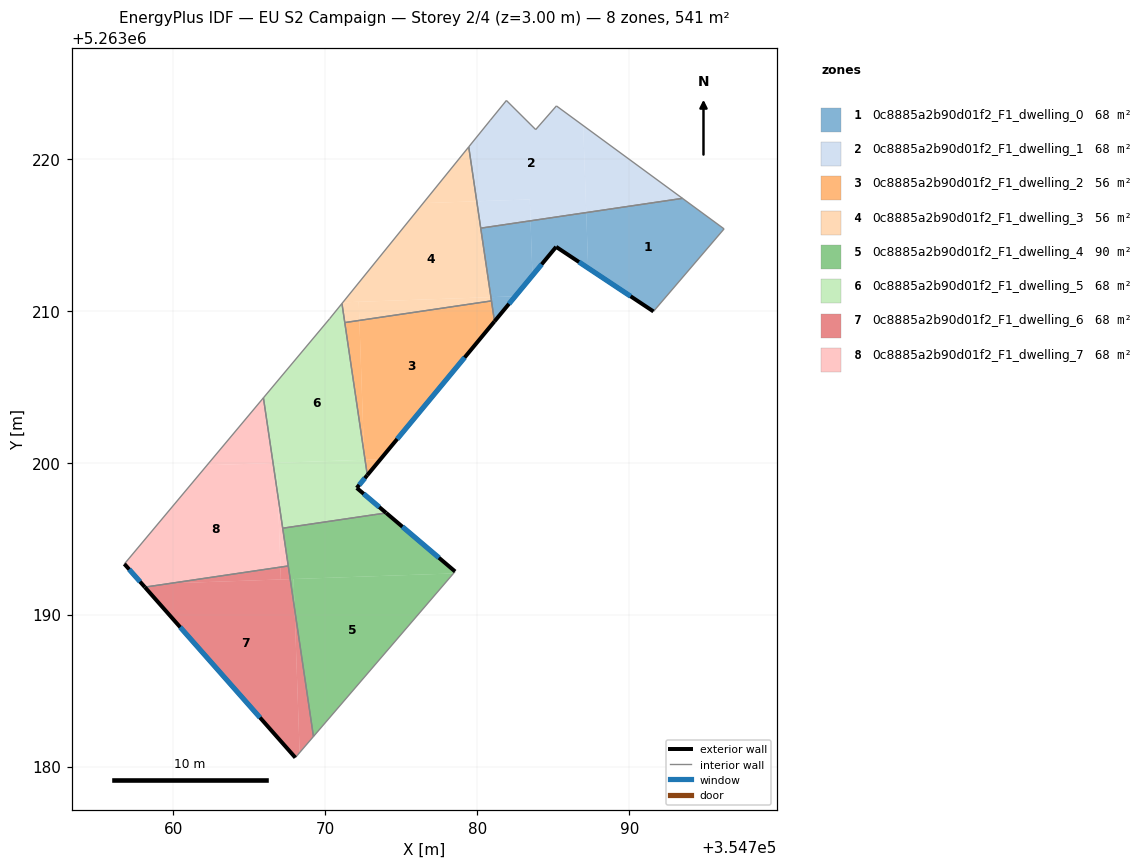
=== STOREY PLAN SPEC (per zone: floor XY polygon, exterior-wall plan segments, windows/doors) ===
zone 1: 0c8885a2b90d01f2_F1_dwelling_0  (67.7 m²)
  floor: (354796.24, 5263215.38) (354791.59, 5263209.95) (354787.30, 5263212.80) (354787.17, 5263216.46) (354793.50, 5263217.39)
  floor: (354783.51, 5263215.92) (354783.63, 5263212.32) (354782.50, 5263210.95) (354780.90, 5263210.89) (354780.23, 5263215.43)
  floor: (354787.17, 5263216.46) (354787.30, 5263212.80) (354785.19, 5263214.20) (354783.63, 5263212.32) (354783.51, 5263215.92)
  floor: (354782.50, 5263210.95) (354781.13, 5263209.30) (354780.90, 5263210.89)
  exterior wall: (354781.13, 5263209.30) – (354785.19, 5263214.20)  [6.4 m]
    window: (354782.09, 5263210.45) – (354784.24, 5263213.05)  [5.4 m²]
  exterior wall: (354785.19, 5263214.20) – (354791.59, 5263209.95)  [7.7 m]
    window: (354786.69, 5263213.20) – (354790.09, 5263210.95)  [6.5 m²]
  interior walls: 5
zone 2: 0c8885a2b90d01f2_F1_dwelling_1  (67.7 m²)
  floor: (354786.97, 5263222.18) (354787.17, 5263216.46) (354783.51, 5263215.92) (354783.46, 5263217.32) (354779.97, 5263217.20) (354779.44, 5263220.78) (354780.86, 5263222.54) (354781.92, 5263223.84) (354783.84, 5263221.92) (354785.21, 5263223.48)
  floor: (354793.50, 5263217.39) (354787.17, 5263216.46) (354786.97, 5263222.18)
  floor: (354783.46, 5263217.32) (354783.51, 5263215.92) (354780.23, 5263215.43) (354779.97, 5263217.20)
  interior walls: 7
zone 3: 0c8885a2b90d01f2_F1_dwelling_2  (56.2 m²)
  floor: (354780.93, 5263210.65) (354781.13, 5263209.30) (354773.63, 5263200.23) (354772.62, 5263200.19) (354772.55, 5263200.65) (354772.24, 5263209.36)
  floor: (354773.63, 5263200.23) (354772.77, 5263199.18) (354772.62, 5263200.19)
  floor: (354772.24, 5263209.36) (354772.55, 5263200.65) (354771.28, 5263209.22)
  exterior wall: (354772.77, 5263199.18) – (354781.13, 5263209.30)  [13.1 m]
    window: (354774.73, 5263201.56) – (354779.17, 5263206.92)  [11.1 m²]
  interior walls: 3
zone 4: 0c8885a2b90d01f2_F1_dwelling_3  (56.2 m²)
  floor: (354779.97, 5263217.20) (354780.90, 5263210.89) (354771.16, 5263210.55) (354776.44, 5263217.08)
  floor: (354779.44, 5263220.78) (354779.97, 5263217.20) (354776.44, 5263217.08)
  floor: (354780.90, 5263210.89) (354780.93, 5263210.65) (354772.24, 5263209.36) (354772.20, 5263210.59)
  floor: (354772.20, 5263210.59) (354772.24, 5263209.36) (354771.28, 5263209.22) (354771.10, 5263210.48) (354771.16, 5263210.55)
  interior walls: 5
zone 5: 0c8885a2b90d01f2_F1_dwelling_4  (90.3 m²)
  floor: (354767.91, 5263192.34) (354767.98, 5263190.38) (354767.69, 5263192.34)
  floor: (354778.54, 5263192.84) (354778.43, 5263192.71) (354767.69, 5263192.34) (354767.20, 5263195.69) (354773.15, 5263196.57) (354774.01, 5263196.69)
  floor: (354778.54, 5263192.84) (354769.22, 5263181.98) (354767.98, 5263190.38) (354767.91, 5263192.34) (354767.69, 5263192.34) (354778.43, 5263192.71)
  exterior wall: (354778.54, 5263192.84) – (354774.01, 5263196.69)  [5.9 m]
    window: (354777.48, 5263193.74) – (354775.07, 5263195.79)  [5.0 m²]
  interior walls: 5
zone 6: 0c8885a2b90d01f2_F1_dwelling_5  (68.1 m²)
  floor: (354772.62, 5263200.19) (354772.77, 5263199.18) (354772.07, 5263198.34) (354774.01, 5263196.69) (354767.20, 5263195.69) (354766.88, 5263197.79) (354766.81, 5263199.99)
  floor: (354771.10, 5263210.48) (354772.55, 5263200.65) (354772.56, 5263200.19) (354766.56, 5263199.98) (354765.93, 5263204.27) (354770.29, 5263209.48)
  floor: (354766.81, 5263199.99) (354766.88, 5263197.79) (354766.56, 5263199.98)
  floor: (354772.55, 5263200.65) (354772.62, 5263200.19) (354772.56, 5263200.19)
  exterior wall: (354772.07, 5263198.34) – (354772.77, 5263199.18)  [1.1 m]
    window: (354772.23, 5263198.54) – (354772.60, 5263198.98)  [0.9 m²]
  exterior wall: (354774.01, 5263196.69) – (354772.07, 5263198.34)  [2.5 m]
    window: (354773.55, 5263197.08) – (354772.52, 5263197.95)  [2.1 m²]
  interior walls: 7
zone 7: 0c8885a2b90d01f2_F1_dwelling_6  (67.7 m²)
  floor: (354767.69, 5263192.34) (354767.98, 5263190.37) (354768.31, 5263180.92) (354768.03, 5263180.59) (354758.13, 5263191.81) (354759.83, 5263192.06)
  floor: (354767.98, 5263190.37) (354769.22, 5263181.98) (354768.31, 5263180.92)
  floor: (354767.05, 5263193.13) (354767.08, 5263192.32) (354759.83, 5263192.06)
  floor: (354767.56, 5263193.20) (354767.69, 5263192.34) (354767.08, 5263192.32) (354767.05, 5263193.13)
  exterior wall: (354758.12, 5263191.81) – (354768.03, 5263180.59)  [15.0 m]
    window: (354760.45, 5263189.18) – (354765.70, 5263183.23)  [12.6 m²]
  interior walls: 3
zone 8: 0c8885a2b90d01f2_F1_dwelling_7  (67.7 m²)
  floor: (354766.56, 5263199.98) (354766.88, 5263197.79) (354767.05, 5263193.13) (354759.83, 5263192.06) (354757.96, 5263192.00) (354756.78, 5263193.34) (354762.21, 5263199.83)
  floor: (354759.83, 5263192.06) (354758.13, 5263191.81) (354757.96, 5263192.00)
  floor: (354766.88, 5263197.79) (354767.56, 5263193.20) (354767.05, 5263193.13)
  floor: (354765.93, 5263204.27) (354766.56, 5263199.98) (354762.21, 5263199.83)
  exterior wall: (354756.78, 5263193.34) – (354758.12, 5263191.81)  [2.0 m]
    window: (354757.09, 5263192.98) – (354757.81, 5263192.17)  [1.7 m²]
  interior walls: 4

=== DERIVED (storey summary) ===
Building: EU S2 Campaign
Storey: 2 of 4  (floor level z = 3.00 m)
Storey gross floor area: 541.5 m²
Zones on this storey: 8
  - 0c8885a2b90d01f2_F1_dwelling_0: floor 67.7 m²; exterior wall 14.1 m (42.2 m²); 2 window(s) 11.9 m²; WWR 28.1%
  - 0c8885a2b90d01f2_F1_dwelling_1: floor 67.7 m²
  - 0c8885a2b90d01f2_F1_dwelling_2: floor 56.2 m²; exterior wall 13.1 m (39.4 m²); 1 window(s) 11.1 m²; WWR 28.1%
  - 0c8885a2b90d01f2_F1_dwelling_3: floor 56.2 m²
  - 0c8885a2b90d01f2_F1_dwelling_4: floor 90.3 m²; exterior wall 5.9 m (17.8 m²); 1 window(s) 5.0 m²; WWR 28.1%
  - 0c8885a2b90d01f2_F1_dwelling_5: floor 68.1 m²; exterior wall 3.6 m (10.9 m²); 2 window(s) 3.1 m²; WWR 28.1%
  - 0c8885a2b90d01f2_F1_dwelling_6: floor 67.7 m²; exterior wall 15.0 m (44.9 m²); 1 window(s) 12.6 m²; WWR 28.1%
  - 0c8885a2b90d01f2_F1_dwelling_7: floor 67.7 m²; exterior wall 2.0 m (6.1 m²); 1 window(s) 1.7 m²; WWR 28.1%
Zone adjacency (shared interzone walls):
  - 0c8885a2b90d01f2_F1_dwelling_0 ↔ 0c8885a2b90d01f2_F1_dwelling_1
  - 0c8885a2b90d01f2_F1_dwelling_0 ↔ 0c8885a2b90d01f2_F1_dwelling_2
  - 0c8885a2b90d01f2_F1_dwelling_0 ↔ 0c8885a2b90d01f2_F1_dwelling_3
  - 0c8885a2b90d01f2_F1_dwelling_1 ↔ 0c8885a2b90d01f2_F1_dwelling_3
  - 0c8885a2b90d01f2_F1_dwelling_2 ↔ 0c8885a2b90d01f2_F1_dwelling_3
  - 0c8885a2b90d01f2_F1_dwelling_2 ↔ 0c8885a2b90d01f2_F1_dwelling_5
  - 0c8885a2b90d01f2_F1_dwelling_3 ↔ 0c8885a2b90d01f2_F1_dwelling_5
  - 0c8885a2b90d01f2_F1_dwelling_4 ↔ 0c8885a2b90d01f2_F1_dwelling_5
  - 0c8885a2b90d01f2_F1_dwelling_4 ↔ 0c8885a2b90d01f2_F1_dwelling_6
  - 0c8885a2b90d01f2_F1_dwelling_4 ↔ 0c8885a2b90d01f2_F1_dwelling_7
  - 0c8885a2b90d01f2_F1_dwelling_5 ↔ 0c8885a2b90d01f2_F1_dwelling_7
  - 0c8885a2b90d01f2_F1_dwelling_6 ↔ 0c8885a2b90d01f2_F1_dwelling_7